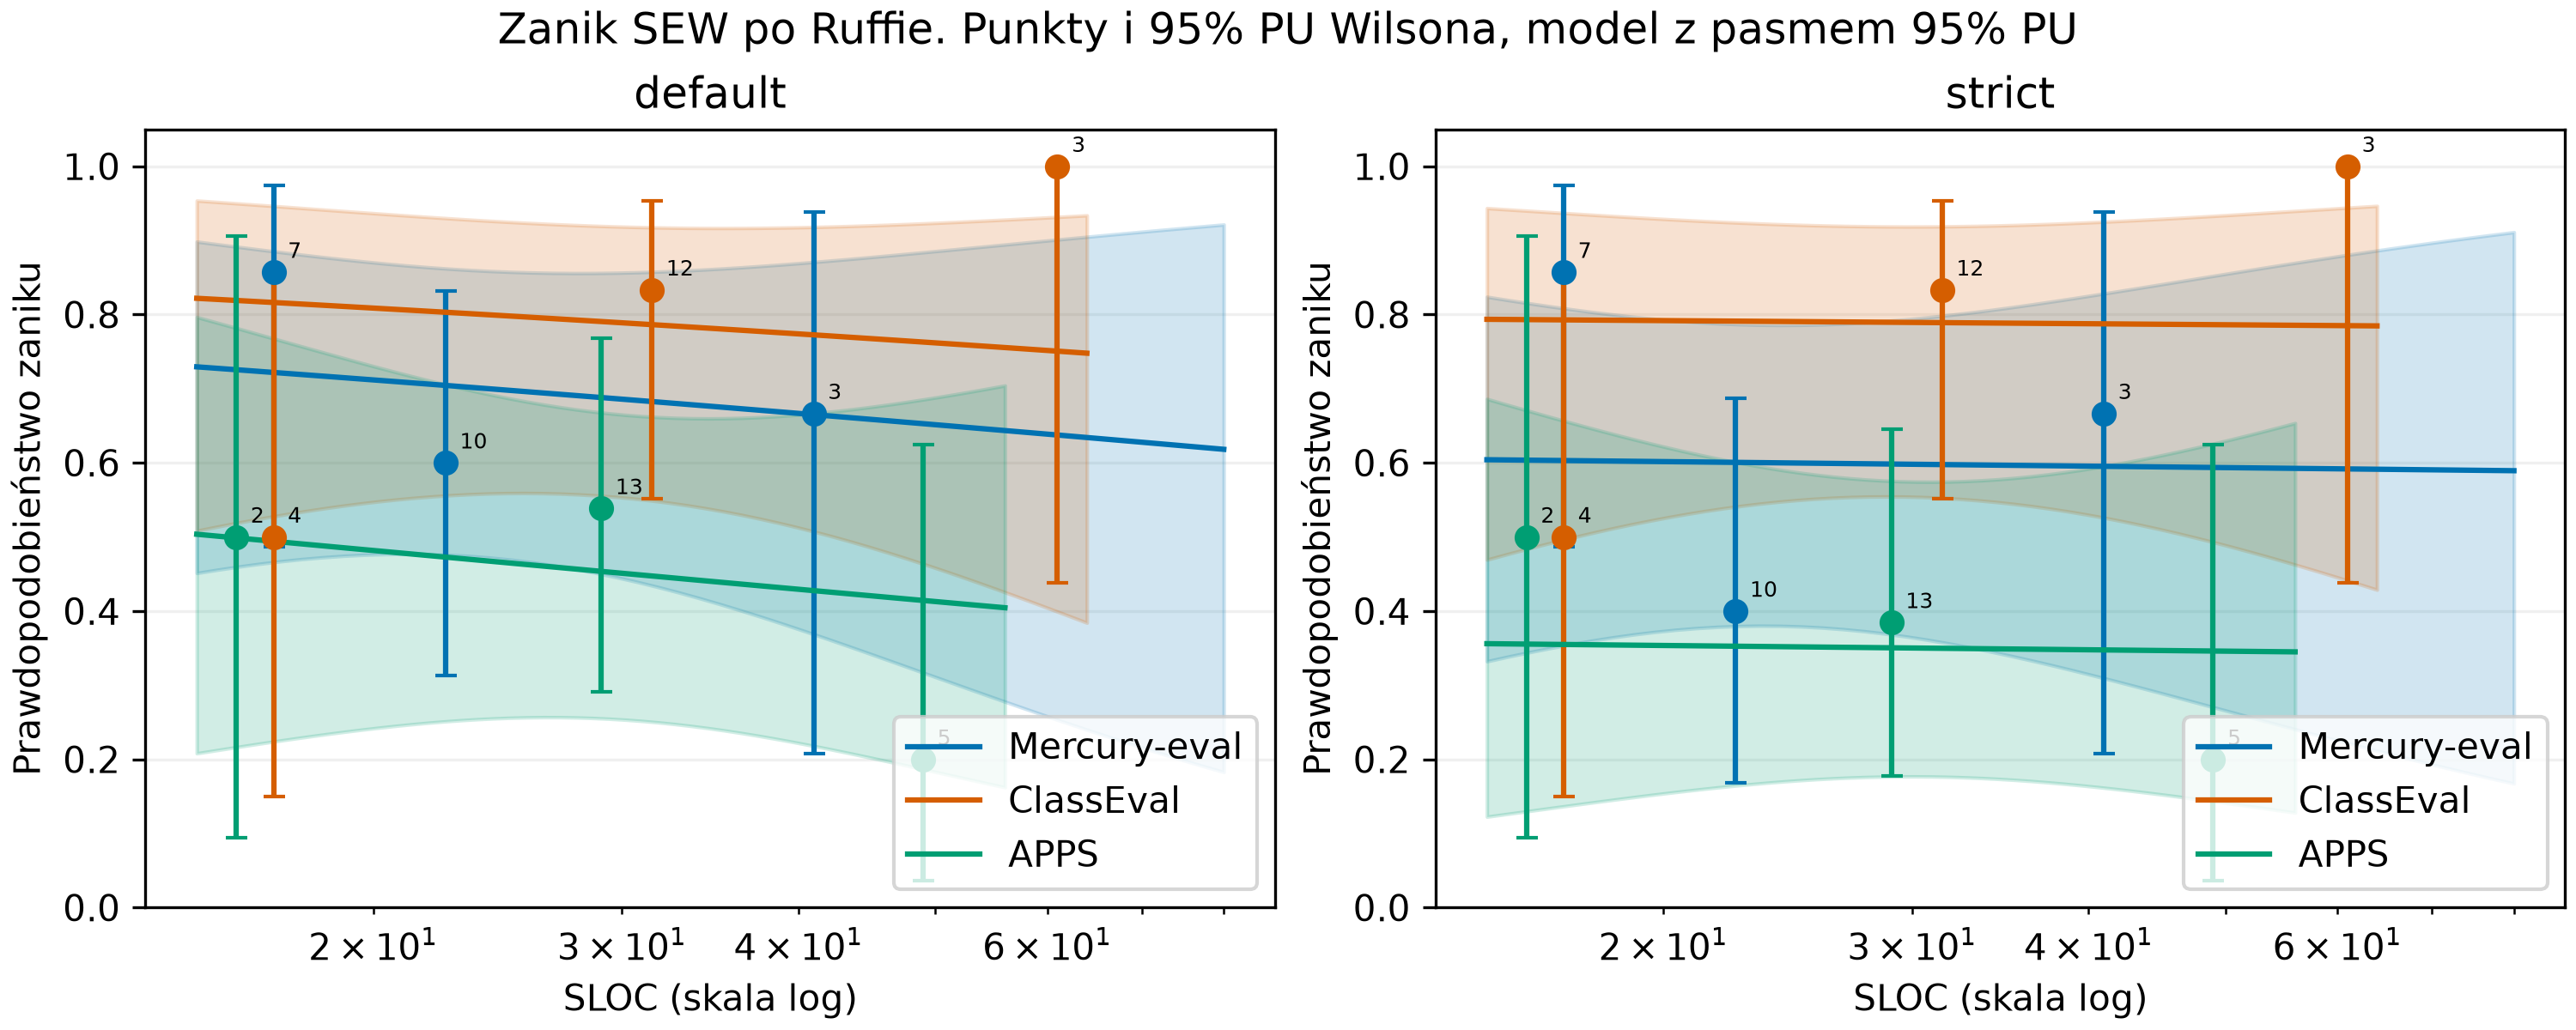

Source data for this figure (header and first rows):
profile, n, dataset, status, coefficient, coefficient_se, p, sloc, prediction, ci_low, ci_high, scope, row_type, fraction, band
default, 59, apps, ok, -0.3047, 0.7417, 0.6812, 15.0, 0.5036, 0.2081, 0.7966, pooled, logistic, , 
default, 59, apps, ok, -0.3047, 0.7417, 0.6812, 15.41, 0.5015, 0.2116, 0.7905, pooled, logistic, , 
default, 59, apps, ok, -0.3047, 0.7417, 0.6812, 15.83, 0.4995, 0.215, 0.7843, pooled, logistic, , 
default, 59, apps, ok, -0.3047, 0.7417, 0.6812, 16.26, 0.4974, 0.2185, 0.778, pooled, logistic, , 
default, 59, apps, ok, -0.3047, 0.7417, 0.6812, 16.7, 0.4954, 0.2218, 0.7718, pooled, logistic, , 
default, 59, apps, ok, -0.3047, 0.7417, 0.6812, 17.16, 0.4933, 0.2251, 0.7655, pooled, logistic, , 
default, 59, apps, ok, -0.3047, 0.7417, 0.6812, 17.63, 0.4913, 0.2283, 0.7592, pooled, logistic, , 
default, 59, apps, ok, -0.3047, 0.7417, 0.6812, 18.11, 0.4892, 0.2314, 0.753, pooled, logistic, , 
default, 59, apps, ok, -0.3047, 0.7417, 0.6812, 18.6, 0.4872, 0.2343, 0.7468, pooled, logistic, , 
default, 59, apps, ok, -0.3047, 0.7417, 0.6812, 19.11, 0.4852, 0.2372, 0.7406, pooled, logistic, , 
default, 59, apps, ok, -0.3047, 0.7417, 0.6812, 19.63, 0.4831, 0.2399, 0.7345, pooled, logistic, , 
default, 59, apps, ok, -0.3047, 0.7417, 0.6812, 20.16, 0.4811, 0.2425, 0.7286, pooled, logistic, , 
default, 59, apps, ok, -0.3047, 0.7417, 0.6812, 20.71, 0.479, 0.2449, 0.7227, pooled, logistic, , 
default, 59, apps, ok, -0.3047, 0.7417, 0.6812, 21.28, 0.477, 0.2472, 0.717, pooled, logistic, , 
default, 59, apps, ok, -0.3047, 0.7417, 0.6812, 21.85, 0.4749, 0.2492, 0.7114, pooled, logistic, , 
default, 59, apps, ok, -0.3047, 0.7417, 0.6812, 22.45, 0.4729, 0.251, 0.706, pooled, logistic, , 
default, 59, apps, ok, -0.3047, 0.7417, 0.6812, 23.06, 0.4708, 0.2527, 0.7008, pooled, logistic, , 
default, 59, apps, ok, -0.3047, 0.7417, 0.6812, 23.69, 0.4688, 0.254, 0.6958, pooled, logistic, , 
default, 59, apps, ok, -0.3047, 0.7417, 0.6812, 24.34, 0.4668, 0.2551, 0.6911, pooled, logistic, , 
default, 59, apps, ok, -0.3047, 0.7417, 0.6812, 25, 0.4647, 0.256, 0.6866, pooled, logistic, , 
default, 59, apps, ok, -0.3047, 0.7417, 0.6812, 25.68, 0.4627, 0.2565, 0.6825, pooled, logistic, , 
default, 59, apps, ok, -0.3047, 0.7417, 0.6812, 26.38, 0.4607, 0.2568, 0.6786, pooled, logistic, , 
default, 59, apps, ok, -0.3047, 0.7417, 0.6812, 27.1, 0.4586, 0.2567, 0.6751, pooled, logistic, , 
default, 59, apps, ok, -0.3047, 0.7417, 0.6812, 27.84, 0.4566, 0.2564, 0.6719, pooled, logistic, , 
default, 59, apps, ok, -0.3047, 0.7417, 0.6812, 28.6, 0.4546, 0.2557, 0.6691, pooled, logistic, , 
default, 59, apps, ok, -0.3047, 0.7417, 0.6812, 29.37, 0.4525, 0.2547, 0.6666, pooled, logistic, , 
default, 59, apps, ok, -0.3047, 0.7417, 0.6812, 30.18, 0.4505, 0.2533, 0.6645, pooled, logistic, , 
default, 59, apps, ok, -0.3047, 0.7417, 0.6812, 31, 0.4485, 0.2517, 0.6628, pooled, logistic, , 
default, 59, apps, ok, -0.3047, 0.7417, 0.6812, 31.84, 0.4465, 0.2497, 0.6615, pooled, logistic, , 
default, 59, apps, ok, -0.3047, 0.7417, 0.6812, 32.71, 0.4444, 0.2474, 0.6606, pooled, logistic, , 
default, 59, apps, ok, -0.3047, 0.7417, 0.6812, 33.6, 0.4424, 0.2449, 0.66, pooled, logistic, , 
default, 59, apps, ok, -0.3047, 0.7417, 0.6812, 34.52, 0.4404, 0.242, 0.6598, pooled, logistic, , 
default, 59, apps, ok, -0.3047, 0.7417, 0.6812, 35.46, 0.4384, 0.2389, 0.66, pooled, logistic, , 
default, 59, apps, ok, -0.3047, 0.7417, 0.6812, 36.42, 0.4364, 0.2355, 0.6605, pooled, logistic, , 
default, 59, apps, ok, -0.3047, 0.7417, 0.6812, 37.42, 0.4343, 0.2319, 0.6614, pooled, logistic, , 
default, 59, apps, ok, -0.3047, 0.7417, 0.6812, 38.44, 0.4323, 0.228, 0.6626, pooled, logistic, , 
default, 59, apps, ok, -0.3047, 0.7417, 0.6812, 39.48, 0.4303, 0.224, 0.6641, pooled, logistic, , 
default, 59, apps, ok, -0.3047, 0.7417, 0.6812, 40.56, 0.4283, 0.2198, 0.6659, pooled, logistic, , 
default, 59, apps, ok, -0.3047, 0.7417, 0.6812, 41.66, 0.4263, 0.2154, 0.668, pooled, logistic, , 
default, 59, apps, ok, -0.3047, 0.7417, 0.6812, 42.8, 0.4243, 0.2109, 0.6703, pooled, logistic, , 
default, 59, apps, ok, -0.3047, 0.7417, 0.6812, 43.97, 0.4223, 0.2062, 0.6729, pooled, logistic, , 
default, 59, apps, ok, -0.3047, 0.7417, 0.6812, 45.16, 0.4203, 0.2015, 0.6757, pooled, logistic, , 
default, 59, apps, ok, -0.3047, 0.7417, 0.6812, 46.39, 0.4183, 0.1967, 0.6787, pooled, logistic, , 
default, 59, apps, ok, -0.3047, 0.7417, 0.6812, 47.66, 0.4163, 0.1918, 0.6819, pooled, logistic, , 
default, 59, apps, ok, -0.3047, 0.7417, 0.6812, 48.96, 0.4143, 0.1869, 0.6852, pooled, logistic, , 
default, 59, apps, ok, -0.3047, 0.7417, 0.6812, 50.29, 0.4124, 0.182, 0.6888, pooled, logistic, , 
default, 59, apps, ok, -0.3047, 0.7417, 0.6812, 51.66, 0.4104, 0.177, 0.6924, pooled, logistic, , 
default, 59, apps, ok, -0.3047, 0.7417, 0.6812, 53.07, 0.4084, 0.1721, 0.6963, pooled, logistic, , 
default, 59, apps, ok, -0.3047, 0.7417, 0.6812, 54.51, 0.4064, 0.1672, 0.7002, pooled, logistic, , 
default, 59, apps, ok, -0.3047, 0.7417, 0.6812, 56.0, 0.4044, 0.1623, 0.7042, pooled, logistic, , 
default, 59, classeval, ok, -0.3047, 0.7417, 0.6812, 15.0, 0.8219, 0.5083, 0.9537, pooled, logistic, , 
default, 59, classeval, ok, -0.3047, 0.7417, 0.6812, 15.45, 0.8205, 0.5132, 0.952, pooled, logistic, , 
default, 59, classeval, ok, -0.3047, 0.7417, 0.6812, 15.92, 0.8192, 0.518, 0.9503, pooled, logistic, , 
default, 59, classeval, ok, -0.3047, 0.7417, 0.6812, 16.39, 0.8179, 0.5225, 0.9485, pooled, logistic, , 
default, 59, classeval, ok, -0.3047, 0.7417, 0.6812, 16.89, 0.8165, 0.5268, 0.9468, pooled, logistic, , 
default, 59, classeval, ok, -0.3047, 0.7417, 0.6812, 17.39, 0.8152, 0.531, 0.945, pooled, logistic, , 
default, 59, classeval, ok, -0.3047, 0.7417, 0.6812, 17.92, 0.8138, 0.5349, 0.9432, pooled, logistic, , 
default, 59, classeval, ok, -0.3047, 0.7417, 0.6812, 18.45, 0.8124, 0.5385, 0.9414, pooled, logistic, , 
default, 59, classeval, ok, -0.3047, 0.7417, 0.6812, 19.01, 0.8111, 0.5419, 0.9397, pooled, logistic, , 
default, 59, classeval, ok, -0.3047, 0.7417, 0.6812, 19.58, 0.8097, 0.545, 0.9379, pooled, logistic, , 
... 558 more rows
